38-way image classification set "60_20_20segmented" from GitHub (Sanjana-aravindan/Plant-leaf-disease-classification); label vocabulary: apple frogeye spot, apple scab, apple cedar apple rust, apple healthy, blueberry healthy, cherry powdery mildew, cherry healthy, corn cercospora gray leaf spot, corn common rust, corn northern leaf blight, corn healthy, grape black rot, grape esca black measles, grape leaf blight isariopsis leaf spot markers, grape healthy, orange huanglongbing citrus greening, peach bacterial spot, peach healthy, bell pepper bacterial spot, bell pepper healthy, potato early blight, potato late blight, potato healthy, raspberry healthy, soybean healthy, squash powdery mildew, strawberry leaf scorch, strawberry healthy, tomato bacterial spot, tomato early blight, tomato late blight, tomato leaf mold, tomato septoria leaf spot, tomato two-spotted spider mite, tomato target spot, tomato yellow leaf curl virus, tomato mosaic virus, tomato healthy.

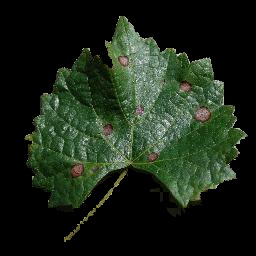
Label: grape black rot

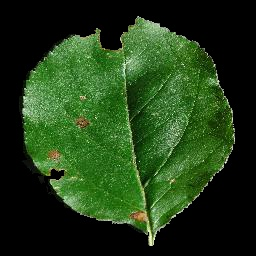
Label: apple frogeye spot

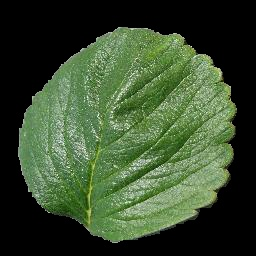
Label: strawberry healthy

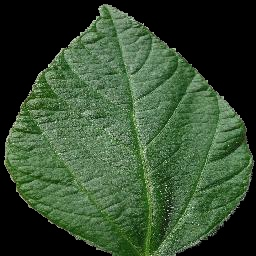
Label: soybean healthy

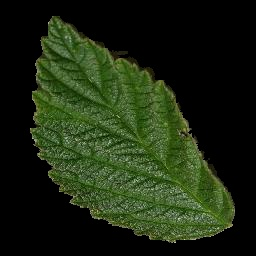
Label: raspberry healthy

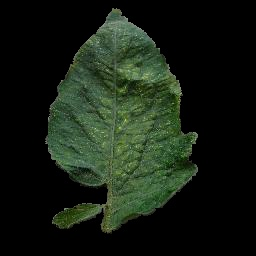
Label: tomato two-spotted spider mite
